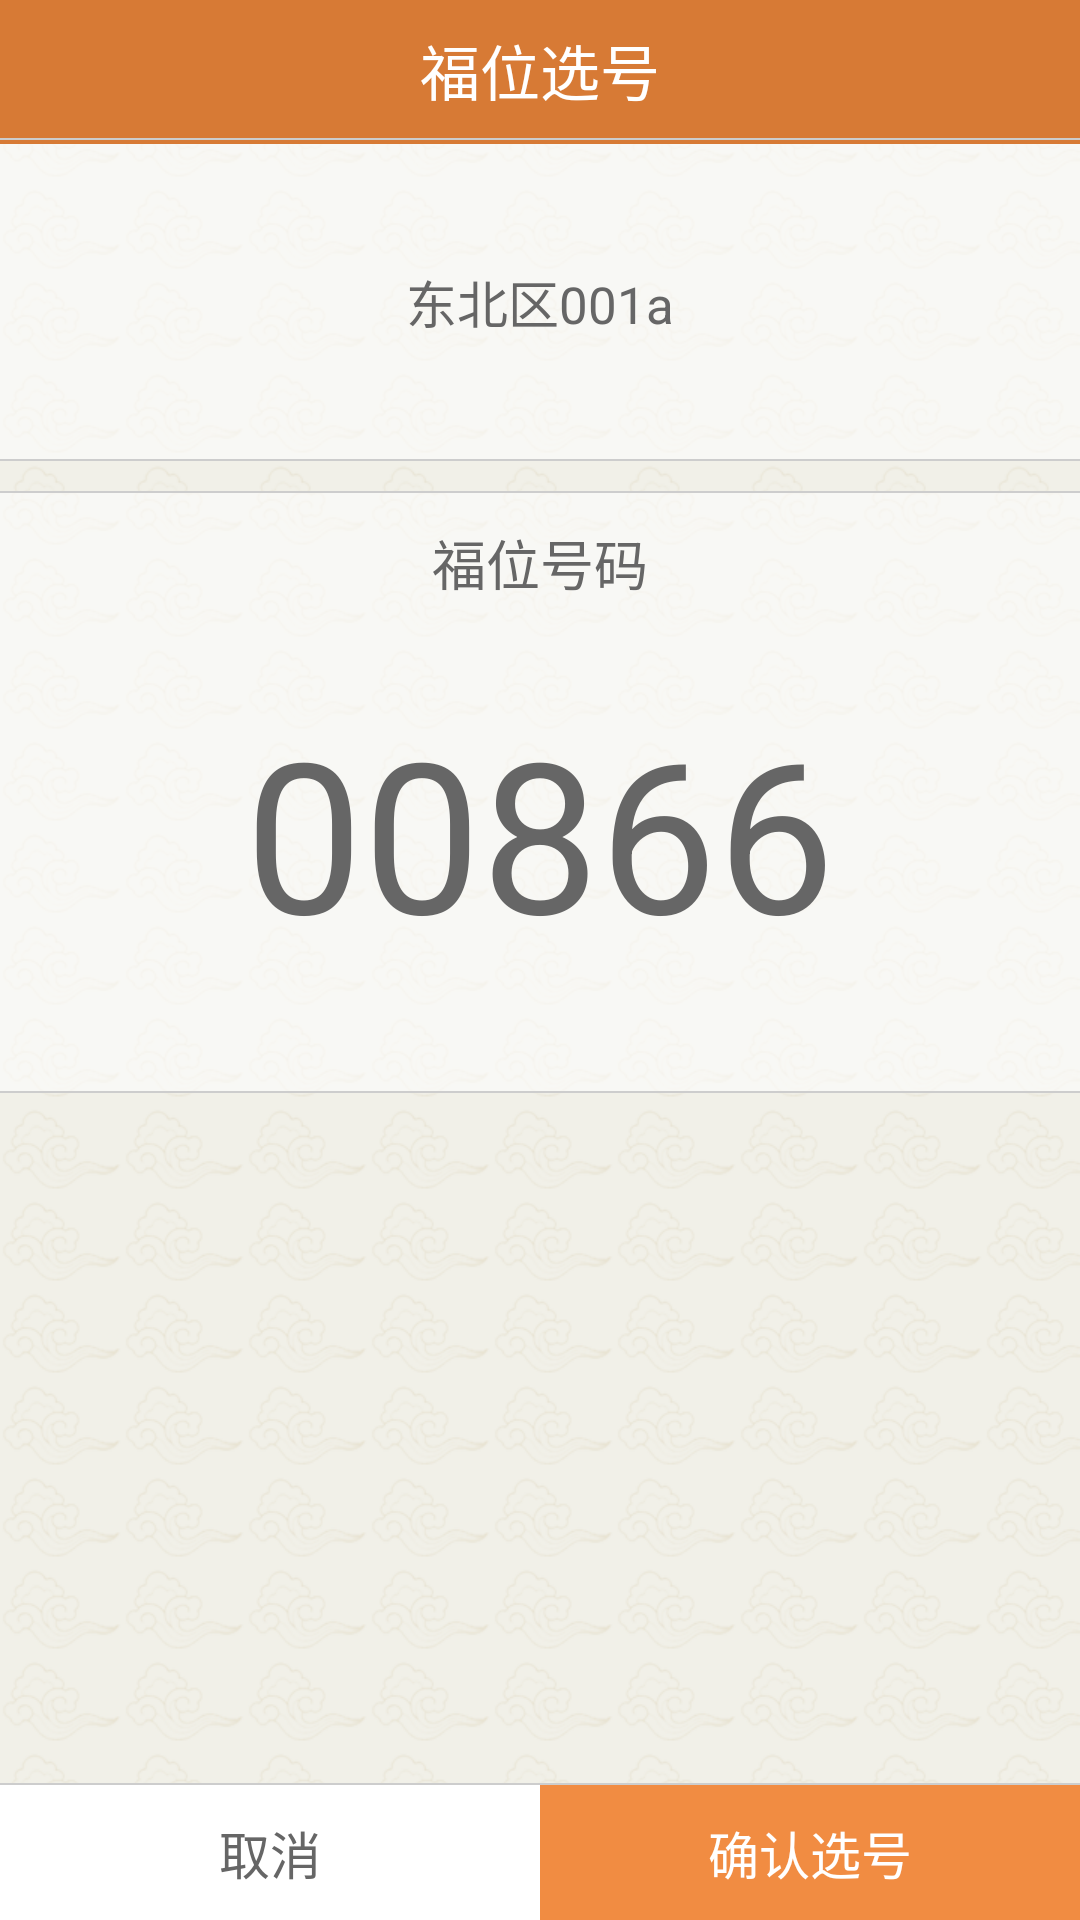

Android layout source for this screen:
<!-- AndroidManifest.xml: application theme android:Theme.Light.NoTitleBar -->
<!-- res/layout/selection_detail_activity.xml -->
<?xml version="1.0" encoding="utf-8"?>
<LinearLayout xmlns:android="http://schemas.android.com/apk/res/android"
              android:layout_width="fill_parent"
              android:layout_height="fill_parent"
              android:background="@drawable/bitmap_background"
              android:gravity="center_horizontal"
              android:orientation="vertical">

    <include layout="@layout/navigation_bar"/>

    <FrameLayout
        android:layout_width="fill_parent"
        android:layout_height="fill_parent">


        <ScrollView
            android:layout_width="fill_parent"
            android:layout_height="fill_parent"
            android:fillViewport="true"
            android:scrollbars="none">

            <LinearLayout
                android:layout_width="fill_parent"
                android:layout_height="fill_parent"
                android:orientation="vertical"
                android:paddingBottom="55dp">

                <ImageView
                    android:layout_width="fill_parent"
                    android:layout_height="180dp"
                    android:background="@drawable/selection_detail_picture"
                    android:visibility="gone"/>

                <LinearLayout
                    android:layout_width="fill_parent"
                    android:layout_height="wrap_content"
                    android:background="@color/transparent_white"
                    android:orientation="vertical"
                    android:padding="40dp"
                    android:gravity="center">
                    
                    <LinearLayout
                        android:layout_width="wrap_content"
                        android:layout_height="wrap_content"
                        android:orientation="horizontal">

                        <TextView
                            android:layout_width="wrap_content"
                            android:layout_height="wrap_content"
                            android:text="区域："
                            android:textColor="@color/text_color"
                            android:textSize="17sp"
                            android:visibility="gone"/>

                        <TextView
                            android:layout_width="wrap_content"
                            android:layout_height="wrap_content"
                            android:text="东北区001a"
                            android:textColor="@color/text_color"
                            android:textSize="17sp"/>
                    </LinearLayout>
                    
                    <LinearLayout
                        android:layout_width="wrap_content"
                        android:layout_height="wrap_content"
                        android:layout_marginTop="10dp"
                        android:gravity="center_vertical"
                        android:orientation="horizontal"
                        android:visibility="gone">

                        <TextView
                            android:layout_width="wrap_content"
                            android:layout_height="wrap_content"
                            android:text="价格："
                            android:textColor="@color/text_color"
                            android:textSize="17sp"/>

                        <TextView
                            android:layout_width="wrap_content"
                            android:layout_height="wrap_content"
                            android:text="￥6666.66"
                            android:textColor="@color/selection_detail_price_text_color"
                            android:textSize="24sp"
                            android:textStyle="bold"/>
                    </LinearLayout>
                    
                    <LinearLayout
                        android:layout_width="wrap_content"
                        android:layout_height="wrap_content"
                        android:layout_marginTop="10dp"
                        android:gravity="center_vertical"
                        android:orientation="horizontal"
                        android:visibility="gone">

                        <TextView
                            android:layout_width="wrap_content"
                            android:layout_height="wrap_content"
                            android:text="介绍："
                            android:textColor="@color/text_color"
                            android:textSize="17sp"/>

                        <TextView
                            android:layout_width="wrap_content"
                            android:layout_height="wrap_content"
                            android:text="风水宝地"
                            android:textColor="@color/text_color"
                            android:textSize="17sp"/>
                    </LinearLayout>
                </LinearLayout>

                <View
                    android:layout_width="fill_parent"
                    android:layout_height="0.6dp"
                    android:layout_marginBottom="10dp"
                    android:background="@color/cut_off_line"></View>

                <View
                    android:layout_width="fill_parent"
                    android:layout_height="0.6dp"
                    android:background="@color/cut_off_line"></View>

                <LinearLayout
                    android:layout_width="fill_parent"
                    android:layout_height="wrap_content"
                    android:background="@color/transparent_white"
                    android:orientation="vertical"
                    android:padding="10dp">

                    <TextView
                        android:layout_width="wrap_content"
                        android:layout_height="wrap_content"
                        android:layout_gravity="center_horizontal"
                        android:text="福位号码"
                        android:textColor="@color/text_color"
                        android:textSize="18sp"/>

                    <TextView
                        android:id="@+id/tv_fuwei_number"
                        android:layout_width="wrap_content"
                        android:layout_height="wrap_content"
                        android:layout_gravity="center_horizontal"
                        android:layout_marginBottom="30dp"
                        android:layout_marginTop="30dp"
                        android:text="00866"
                        android:textColor="@color/text_color"
                        android:textSize="70sp"/>

                </LinearLayout>

                <View
                    android:layout_width="fill_parent"
                    android:layout_height="0.6dp"
                    android:background="@color/cut_off_line"></View>
            </LinearLayout>
        </ScrollView>

        <LinearLayout
            android:layout_width="fill_parent"
            android:layout_height="wrap_content"
            android:layout_gravity="bottom"
            android:orientation="vertical">

            <View
                android:layout_width="fill_parent"
                android:layout_height="0.6dp"
                android:background="@color/cut_off_line"></View>

            <LinearLayout
                android:layout_width="fill_parent"
                android:layout_height="45dp"
                android:orientation="horizontal">

                <TextView
                    android:id="@+id/tv_cancel_selection"
                    android:layout_width="0dp"
                    android:layout_height="fill_parent"
                    android:layout_weight="1"
                    android:background="@drawable/btn_cancel_selection_detail_selector"
                    android:gravity="center"
                    android:text="取消"
                    android:textColor="@color/text_color"
                    android:textSize="17sp"/>

                <TextView
                    android:id="@+id/tv_confirm_selection"
                    android:layout_width="0dp"
                    android:layout_height="fill_parent"
                    android:layout_weight="1"
                    android:background="@drawable/btn_confirm_selection_detail_selector"
                    android:gravity="center"
                    android:text="确认选号"
                    android:textColor="@color/white"
                    android:textSize="17sp"/>
            </LinearLayout>
        </LinearLayout>
    </FrameLayout>


</LinearLayout>
<!-- res/layout/navigation_bar.xml (included above) -->
<?xml version="1.0" encoding="utf-8"?>
<RelativeLayout xmlns:android="http://schemas.android.com/apk/res/android"
    android:layout_width="fill_parent"
    android:layout_height="48dip"
    android:background="@color/title_bar"
    android:gravity="center_vertical" >
    <RelativeLayout
        android:id="@+id/rl_title"
        android:layout_width="fill_parent"
        android:layout_height="@dimen/title_bar_height"
        android:gravity="center_vertical" >
		
        <ImageView
            android:id="@+id/btn_left"
            android:layout_width="wrap_content"
            android:layout_height="wrap_content"
            android:layout_alignParentLeft="true"
            android:layout_centerInParent="true"
            android:layout_marginLeft="5dp"
            android:background="@drawable/btn_back_selector"
            android:visibility="gone" />
		
        <TextView
            android:id="@+id/btn_left_setting"
            style="@style/left_btn"
            android:layout_width="wrap_content"
            android:layout_height="fill_parent"
            android:layout_alignParentLeft="true"
            android:layout_centerVertical="true"
            android:layout_marginLeft="5dip"
            android:text="左导航"
            android:textColor="@color/white"
            android:visibility="gone" />
		
        <TextView
            android:id="@+id/title_text"
            android:layout_width="200dip"
            android:layout_height="wrap_content"
            android:layout_centerInParent="true"
            android:gravity="center"
            android:text="@string/app_name"
            android:textColor="@color/white"
            android:textSize="20sp" />
		
        <ImageView
            android:id="@+id/btn_right"
            android:layout_width="wrap_content"
            android:layout_height="wrap_content"
            android:layout_alignParentRight="true"
            android:layout_centerVertical="true"
            android:gravity="center"
            android:layout_marginRight="4dp"
            android:scaleType="fitXY"
            android:visibility="invisible" />
		
        <TextView
            android:id="@+id/btn_right_setting"
            style="@style/right_setting_btn"
            android:layout_width="wrap_content"
            android:layout_height="fill_parent"
            android:layout_centerVertical="true"
            android:layout_toLeftOf="@id/btn_right"
            android:paddingBottom="2dp"
            android:paddingTop="2dp"
            android:text="右导航"
            android:textColor="@color/white"
            android:visibility="gone" />
    </RelativeLayout>
    
    <View
        android:layout_width="fill_parent"
        android:layout_height="0.6dip"
        android:layout_below="@+id/rl_title"
        android:background="@color/divide_color"
        android:visibility="visible" />
</RelativeLayout>
<!-- resources referenced by this layout -->
<resources>
  <color name="cut_off_line">#cdcdcd</color>
  <color name="divide_color">#ffcccccc</color>
  <color name="selection_detail_price_text_color">#ff8800</color>
  <color name="text_color">#666666</color>
  <color name="title_bar">#d77a35</color>
  <color name="transparent_white">#90ffffff</color>
  <color name="white">#ffffff</color>
  <dimen name="title_bar_height">45dip</dimen>
  <!-- drawable bitmap_background (drawable) -->
  <?xml version="1.0" encoding="utf-8"?>
  <bitmap xmlns:android="http://schemas.android.com/apk/res/android"
      android:src="@drawable/back_ground"
      android:tileMode="repeat" >
  </bitmap>
  <!-- drawable btn_back_selector (drawable) -->
  <?xml version="1.0" encoding="utf-8"?>
  <selector xmlns:android="http://schemas.android.com/apk/res/android">
  
     <item android:drawable="@drawable/left_back_pressed" android:state_focused="true"/>
      <item android:drawable="@drawable/left_back_pressed" android:state_pressed="true"/>
      <item android:drawable="@drawable/left_back_normal"/>
  
  </selector>
  <!-- drawable btn_cancel_selection_detail_selector (drawable) -->
  <?xml version="1.0" encoding="utf-8"?>
  <selector xmlns:android="http://schemas.android.com/apk/res/android">
  
     <item android:drawable="@color/btn_cancel_pressed_color" android:state_focused="true"/>
      <item android:drawable="@color/btn_cancel_pressed_color" android:state_pressed="true"/>
      <item android:drawable="@color/btn_cancel_normal_color"/>
  
  </selector>
  <!-- drawable btn_confirm_selection_detail_selector (drawable) -->
  <?xml version="1.0" encoding="utf-8"?>
  <selector xmlns:android="http://schemas.android.com/apk/res/android">
  
     <item android:drawable="@color/btn_confirm_pressed_color" android:state_focused="true"/>
      <item android:drawable="@color/btn_confirm_pressed_color" android:state_pressed="true"/>
      <item android:drawable="@color/btn_confirm_normal_color"/>
  
  </selector>
  <!-- drawable selection_detail_picture: png bitmap (drawable-xhdpi, 511070 bytes) -->
  <string name="app_name">福位选号</string>
  <style name="left_btn">
          <item name="android:gravity">center</item>
          <item name="android:textColor">@color/white</item>
          <item name="android:textSize">14sp</item>
          <item name="android:paddingLeft">15dip</item>
          <item name="android:paddingRight">15dip</item>
          <item name="android:background">@null</item>
      </style>
  <style name="right_setting_btn">
          <item name="android:gravity">center</item>
          <item name="android:textColor">@color/white</item>
          <item name="android:textSize">14sp</item>
          <item name="android:paddingLeft">5dip</item>
          <item name="android:paddingRight">2dip</item>
          <item name="android:background">@null</item>
      </style>
  <!-- drawable back_ground: png bitmap (drawable-xhdpi, 5272 bytes) -->
  <!-- drawable left_back_pressed: png bitmap (drawable-xhdpi, 18173 bytes) -->
  <color name="btn_cancel_pressed_color">#d0d0d0</color>
  <color name="btn_cancel_normal_color">#ffffff</color>
  <color name="btn_confirm_pressed_color">#d77a35</color>
  <color name="btn_confirm_normal_color">#f18c42</color>
</resources>
